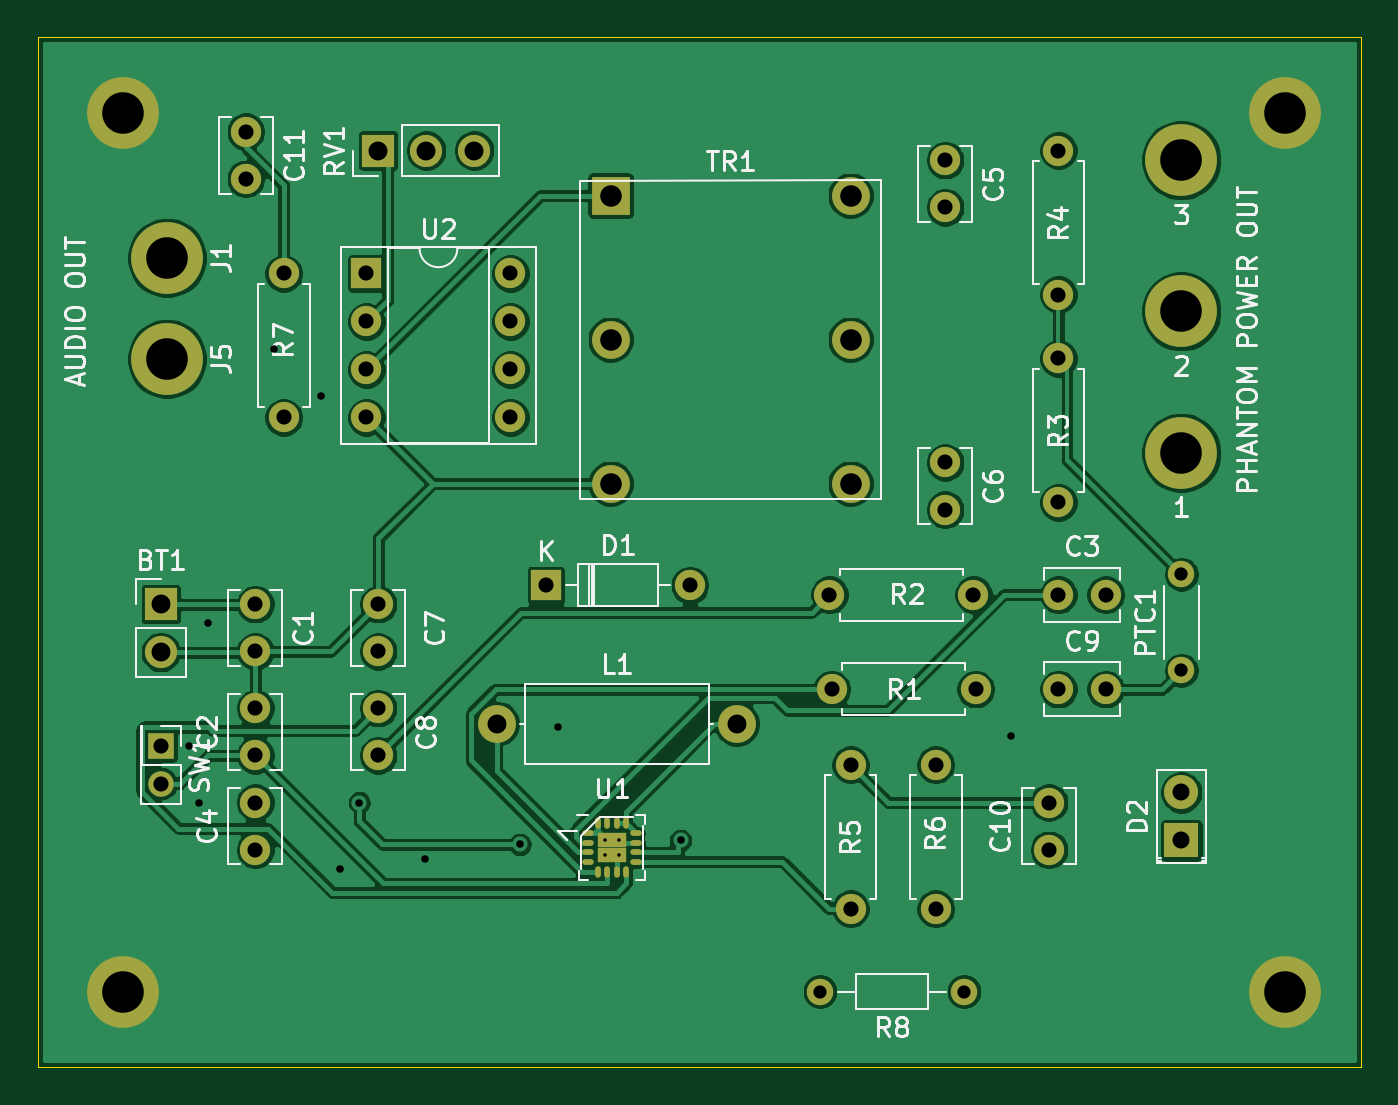
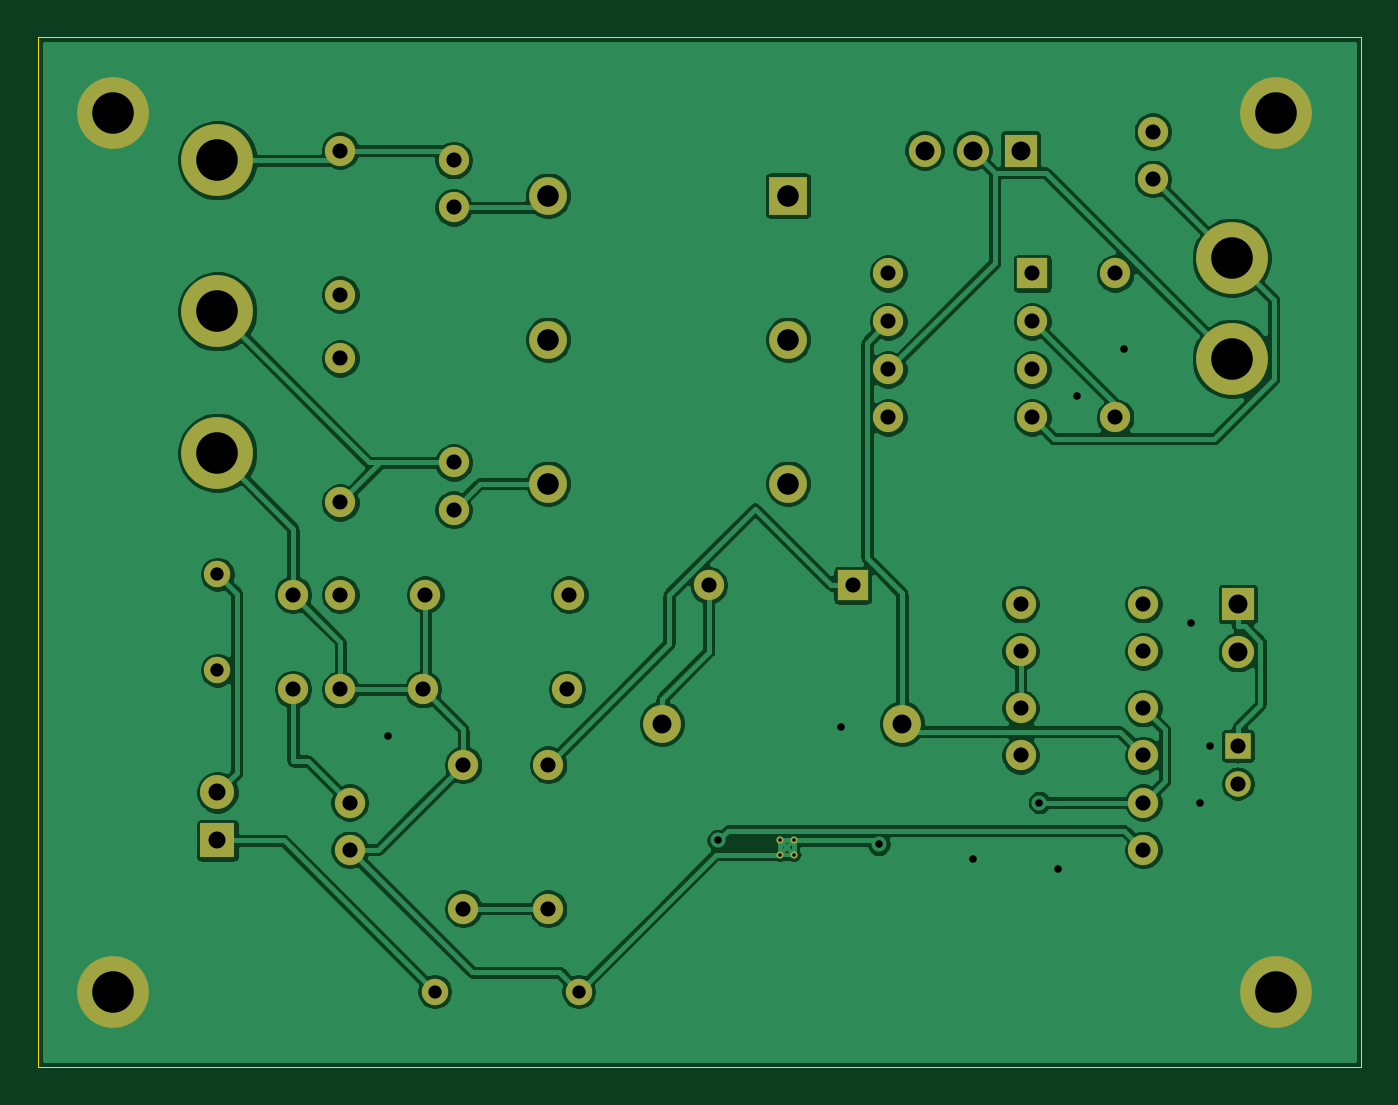
Circuit board: 11 layer files. Board 70.0 x 54.5 mm.
- bottom_copper: supply-B_Cu.gbr (141808 bytes)
- bottom_mask: supply-B_Mask.gbr (3679 bytes)
- paste: supply-B_Paste.gbr (451 bytes)
- bottom_silk: supply-B_SilkS.gbr (452 bytes)
- outline: supply-Edge_Cuts.gbr (681 bytes)
- top_copper: supply-F_Cu.gbr (145524 bytes)
- top_mask: supply-F_Mask.gbr (4288 bytes)
- paste: supply-F_Paste.gbr (944 bytes)
- top_silk: supply-F_SilkS.gbr (37664 bytes)
- drill: supply-NPTH.drl (270 bytes)
- drill: supply-PTH.drl (1833 bytes)

=== bottom_copper: supply-B_Cu.gbr (141808 bytes, source omitted) ===
=== bottom_mask: supply-B_Mask.gbr ===
%TF.GenerationSoftware,KiCad,Pcbnew,5.1.10*%
%TF.CreationDate,2021-06-23T04:39:20+02:00*%
%TF.ProjectId,supply,73757070-6c79-42e6-9b69-6361645f7063,rev?*%
%TF.SameCoordinates,Original*%
%TF.FileFunction,Soldermask,Bot*%
%TF.FilePolarity,Negative*%
%FSLAX46Y46*%
G04 Gerber Fmt 4.6, Leading zero omitted, Abs format (unit mm)*
G04 Created by KiCad (PCBNEW 5.1.10) date 2021-06-23 04:39:20*
%MOMM*%
%LPD*%
G01*
G04 APERTURE LIST*
%ADD10C,1.400000*%
%ADD11O,1.400000X1.400000*%
%ADD12O,1.700000X1.700000*%
%ADD13R,1.700000X1.700000*%
%ADD14C,3.800000*%
%ADD15C,1.600000*%
%ADD16O,1.600000X1.600000*%
%ADD17C,2.000000*%
%ADD18R,2.000000X2.000000*%
%ADD19R,1.600000X1.600000*%
%ADD20O,2.000000X2.000000*%
%ADD21R,1.350000X1.350000*%
%ADD22O,1.350000X1.350000*%
%ADD23C,0.377500*%
%ADD24R,1.800000X1.800000*%
%ADD25C,1.800000*%
G04 APERTURE END LIST*
D10*
%TO.C,PTC1*%
X101500000Y-118500000D03*
D11*
X101500000Y-113420000D03*
%TD*%
D12*
%TO.C,BT1*%
X47500000Y-117540000D03*
D13*
X47500000Y-115000000D03*
%TD*%
D14*
%TO.C,J2*%
X101500000Y-99500000D03*
%TD*%
%TO.C,J3*%
X101500000Y-91500000D03*
%TD*%
%TO.C,J4*%
X101500000Y-107000000D03*
%TD*%
D15*
%TO.C,R3*%
X95000000Y-102000000D03*
D16*
X95000000Y-109620000D03*
%TD*%
%TO.C,R4*%
X95000000Y-98620000D03*
D15*
X95000000Y-91000000D03*
%TD*%
D17*
%TO.C,TR1*%
X84000000Y-93380000D03*
D18*
X71300000Y-93380000D03*
D17*
X84000000Y-101000000D03*
X71300000Y-101000000D03*
X84000000Y-108620000D03*
X71300000Y-108620000D03*
%TD*%
D14*
%TO.C,J6*%
X45500000Y-135500000D03*
%TD*%
%TO.C,J7*%
X107000000Y-135500000D03*
%TD*%
%TO.C,J8*%
X45500000Y-89000000D03*
%TD*%
%TO.C,J9*%
X107000000Y-89000000D03*
%TD*%
D15*
%TO.C,C1*%
X52500000Y-117500000D03*
X52500000Y-115000000D03*
%TD*%
%TO.C,C2*%
X52500000Y-120500000D03*
X52500000Y-123000000D03*
%TD*%
%TO.C,C3*%
X95000000Y-114500000D03*
X97500000Y-114500000D03*
%TD*%
%TO.C,C4*%
X52500000Y-128000000D03*
X52500000Y-125500000D03*
%TD*%
%TO.C,C5*%
X89000000Y-91500000D03*
X89000000Y-94000000D03*
%TD*%
%TO.C,C6*%
X89000000Y-110000000D03*
X89000000Y-107500000D03*
%TD*%
%TO.C,C7*%
X59000000Y-115000000D03*
X59000000Y-117500000D03*
%TD*%
%TO.C,C8*%
X59000000Y-120500000D03*
X59000000Y-123000000D03*
%TD*%
%TO.C,C9*%
X97500000Y-119500000D03*
X95000000Y-119500000D03*
%TD*%
%TO.C,C10*%
X94500000Y-128000000D03*
X94500000Y-125500000D03*
%TD*%
D19*
%TO.C,D1*%
X67880000Y-114000000D03*
D16*
X75500000Y-114000000D03*
%TD*%
D17*
%TO.C,L1*%
X65275000Y-121325000D03*
D20*
X77975000Y-121325000D03*
%TD*%
D16*
%TO.C,R1*%
X90620000Y-119500000D03*
D15*
X83000000Y-119500000D03*
%TD*%
%TO.C,R2*%
X82880000Y-114500000D03*
D16*
X90500000Y-114500000D03*
%TD*%
D15*
%TO.C,R5*%
X84000000Y-123500000D03*
D16*
X84000000Y-131120000D03*
%TD*%
%TO.C,R6*%
X88500000Y-123500000D03*
D15*
X88500000Y-131120000D03*
%TD*%
D21*
%TO.C,SW1*%
X47500000Y-122500000D03*
D22*
X47500000Y-124500000D03*
%TD*%
D23*
%TO.C,U1*%
X71000000Y-127500500D03*
X71000000Y-128255500D03*
X71755000Y-127500500D03*
X71755000Y-128255500D03*
%TD*%
D14*
%TO.C,J1*%
X47825000Y-96675000D03*
%TD*%
%TO.C,J5*%
X47825000Y-102025000D03*
%TD*%
D15*
%TO.C,C11*%
X52000000Y-90000000D03*
X52000000Y-92500000D03*
%TD*%
%TO.C,R7*%
X54000000Y-105120000D03*
D16*
X54000000Y-97500000D03*
%TD*%
D13*
%TO.C,RV1*%
X59000000Y-91000000D03*
D12*
X61540000Y-91000000D03*
X64080000Y-91000000D03*
%TD*%
D19*
%TO.C,U2*%
X58380000Y-97500000D03*
D16*
X66000000Y-105120000D03*
X58380000Y-100040000D03*
X66000000Y-102580000D03*
X58380000Y-102580000D03*
X66000000Y-100040000D03*
X58380000Y-105120000D03*
X66000000Y-97500000D03*
%TD*%
D24*
%TO.C,D2*%
X101500000Y-127500000D03*
D25*
X101500000Y-124960000D03*
%TD*%
D10*
%TO.C,R8*%
X90000000Y-135500000D03*
D11*
X82380000Y-135500000D03*
%TD*%
M02*

=== paste: supply-B_Paste.gbr ===
%TF.GenerationSoftware,KiCad,Pcbnew,5.1.10*%
%TF.CreationDate,2021-06-23T04:39:20+02:00*%
%TF.ProjectId,supply,73757070-6c79-42e6-9b69-6361645f7063,rev?*%
%TF.SameCoordinates,Original*%
%TF.FileFunction,Paste,Bot*%
%TF.FilePolarity,Positive*%
%FSLAX46Y46*%
G04 Gerber Fmt 4.6, Leading zero omitted, Abs format (unit mm)*
G04 Created by KiCad (PCBNEW 5.1.10) date 2021-06-23 04:39:20*
%MOMM*%
%LPD*%
G01*
G04 APERTURE LIST*
G04 APERTURE END LIST*
M02*

=== bottom_silk: supply-B_SilkS.gbr ===
%TF.GenerationSoftware,KiCad,Pcbnew,5.1.10*%
%TF.CreationDate,2021-06-23T04:39:20+02:00*%
%TF.ProjectId,supply,73757070-6c79-42e6-9b69-6361645f7063,rev?*%
%TF.SameCoordinates,Original*%
%TF.FileFunction,Legend,Bot*%
%TF.FilePolarity,Positive*%
%FSLAX46Y46*%
G04 Gerber Fmt 4.6, Leading zero omitted, Abs format (unit mm)*
G04 Created by KiCad (PCBNEW 5.1.10) date 2021-06-23 04:39:20*
%MOMM*%
%LPD*%
G01*
G04 APERTURE LIST*
G04 APERTURE END LIST*
M02*

=== outline: supply-Edge_Cuts.gbr ===
%TF.GenerationSoftware,KiCad,Pcbnew,5.1.10*%
%TF.CreationDate,2021-06-23T04:39:20+02:00*%
%TF.ProjectId,supply,73757070-6c79-42e6-9b69-6361645f7063,rev?*%
%TF.SameCoordinates,Original*%
%TF.FileFunction,Profile,NP*%
%FSLAX46Y46*%
G04 Gerber Fmt 4.6, Leading zero omitted, Abs format (unit mm)*
G04 Created by KiCad (PCBNEW 5.1.10) date 2021-06-23 04:39:20*
%MOMM*%
%LPD*%
G01*
G04 APERTURE LIST*
%TA.AperFunction,Profile*%
%ADD10C,0.050000*%
%TD*%
G04 APERTURE END LIST*
D10*
X41000000Y-85000000D02*
X111000000Y-85000000D01*
X41000000Y-139500000D02*
X41000000Y-85000000D01*
X111000000Y-139500000D02*
X41000000Y-139500000D01*
X111000000Y-85000000D02*
X111000000Y-139500000D01*
M02*

=== top_copper: supply-F_Cu.gbr (145524 bytes, source omitted) ===
=== top_mask: supply-F_Mask.gbr ===
%TF.GenerationSoftware,KiCad,Pcbnew,5.1.10*%
%TF.CreationDate,2021-06-23T04:39:20+02:00*%
%TF.ProjectId,supply,73757070-6c79-42e6-9b69-6361645f7063,rev?*%
%TF.SameCoordinates,Original*%
%TF.FileFunction,Soldermask,Top*%
%TF.FilePolarity,Negative*%
%FSLAX46Y46*%
G04 Gerber Fmt 4.6, Leading zero omitted, Abs format (unit mm)*
G04 Created by KiCad (PCBNEW 5.1.10) date 2021-06-23 04:39:20*
%MOMM*%
%LPD*%
G01*
G04 APERTURE LIST*
%ADD10C,1.400000*%
%ADD11O,1.400000X1.400000*%
%ADD12O,1.700000X1.700000*%
%ADD13R,1.700000X1.700000*%
%ADD14C,3.800000*%
%ADD15C,1.600000*%
%ADD16O,1.600000X1.600000*%
%ADD17C,2.000000*%
%ADD18R,2.000000X2.000000*%
%ADD19R,1.600000X1.600000*%
%ADD20O,2.000000X2.000000*%
%ADD21R,1.350000X1.350000*%
%ADD22O,1.350000X1.350000*%
%ADD23O,0.600000X0.300000*%
%ADD24O,0.300000X0.600000*%
%ADD25R,0.755000X0.755000*%
%ADD26C,0.377500*%
%ADD27R,1.800000X1.800000*%
%ADD28C,1.800000*%
G04 APERTURE END LIST*
D10*
%TO.C,PTC1*%
X101500000Y-118500000D03*
D11*
X101500000Y-113420000D03*
%TD*%
D12*
%TO.C,BT1*%
X47500000Y-117540000D03*
D13*
X47500000Y-115000000D03*
%TD*%
D14*
%TO.C,J2*%
X101500000Y-99500000D03*
%TD*%
%TO.C,J3*%
X101500000Y-91500000D03*
%TD*%
%TO.C,J4*%
X101500000Y-107000000D03*
%TD*%
D15*
%TO.C,R3*%
X95000000Y-102000000D03*
D16*
X95000000Y-109620000D03*
%TD*%
%TO.C,R4*%
X95000000Y-98620000D03*
D15*
X95000000Y-91000000D03*
%TD*%
D17*
%TO.C,TR1*%
X84000000Y-93380000D03*
D18*
X71300000Y-93380000D03*
D17*
X84000000Y-101000000D03*
X71300000Y-101000000D03*
X84000000Y-108620000D03*
X71300000Y-108620000D03*
%TD*%
D14*
%TO.C,J6*%
X45500000Y-135500000D03*
%TD*%
%TO.C,J7*%
X107000000Y-135500000D03*
%TD*%
%TO.C,J8*%
X45500000Y-89000000D03*
%TD*%
%TO.C,J9*%
X107000000Y-89000000D03*
%TD*%
D15*
%TO.C,C1*%
X52500000Y-117500000D03*
X52500000Y-115000000D03*
%TD*%
%TO.C,C2*%
X52500000Y-120500000D03*
X52500000Y-123000000D03*
%TD*%
%TO.C,C3*%
X95000000Y-114500000D03*
X97500000Y-114500000D03*
%TD*%
%TO.C,C4*%
X52500000Y-128000000D03*
X52500000Y-125500000D03*
%TD*%
%TO.C,C5*%
X89000000Y-91500000D03*
X89000000Y-94000000D03*
%TD*%
%TO.C,C6*%
X89000000Y-110000000D03*
X89000000Y-107500000D03*
%TD*%
%TO.C,C7*%
X59000000Y-115000000D03*
X59000000Y-117500000D03*
%TD*%
%TO.C,C8*%
X59000000Y-120500000D03*
X59000000Y-123000000D03*
%TD*%
%TO.C,C9*%
X97500000Y-119500000D03*
X95000000Y-119500000D03*
%TD*%
%TO.C,C10*%
X94500000Y-128000000D03*
X94500000Y-125500000D03*
%TD*%
D19*
%TO.C,D1*%
X67880000Y-114000000D03*
D16*
X75500000Y-114000000D03*
%TD*%
D17*
%TO.C,L1*%
X65275000Y-121325000D03*
D20*
X77975000Y-121325000D03*
%TD*%
D16*
%TO.C,R1*%
X90620000Y-119500000D03*
D15*
X83000000Y-119500000D03*
%TD*%
%TO.C,R2*%
X82880000Y-114500000D03*
D16*
X90500000Y-114500000D03*
%TD*%
D15*
%TO.C,R5*%
X84000000Y-123500000D03*
D16*
X84000000Y-131120000D03*
%TD*%
%TO.C,R6*%
X88500000Y-123500000D03*
D15*
X88500000Y-131120000D03*
%TD*%
D21*
%TO.C,SW1*%
X47500000Y-122500000D03*
D22*
X47500000Y-124500000D03*
%TD*%
D23*
%TO.C,U1*%
X70102500Y-127128000D03*
X70102500Y-127628000D03*
X70102500Y-128128000D03*
X70102500Y-128628000D03*
D24*
X70627500Y-129153000D03*
X71127500Y-129153000D03*
X71627500Y-129153000D03*
X72127500Y-129153000D03*
D23*
X72652500Y-128628000D03*
X72652500Y-128128000D03*
X72652500Y-127628000D03*
X72652500Y-127128000D03*
D24*
X72127500Y-126603000D03*
X71627500Y-126603000D03*
X71127500Y-126603000D03*
X70627500Y-126603000D03*
D25*
X71000000Y-127500500D03*
X71000000Y-128255500D03*
X71755000Y-127500500D03*
X71755000Y-128255500D03*
D26*
X71000000Y-127500500D03*
X71000000Y-128255500D03*
X71755000Y-127500500D03*
X71755000Y-128255500D03*
%TD*%
D14*
%TO.C,J1*%
X47825000Y-96675000D03*
%TD*%
%TO.C,J5*%
X47825000Y-102025000D03*
%TD*%
D15*
%TO.C,C11*%
X52000000Y-90000000D03*
X52000000Y-92500000D03*
%TD*%
%TO.C,R7*%
X54000000Y-105120000D03*
D16*
X54000000Y-97500000D03*
%TD*%
D13*
%TO.C,RV1*%
X59000000Y-91000000D03*
D12*
X61540000Y-91000000D03*
X64080000Y-91000000D03*
%TD*%
D19*
%TO.C,U2*%
X58380000Y-97500000D03*
D16*
X66000000Y-105120000D03*
X58380000Y-100040000D03*
X66000000Y-102580000D03*
X58380000Y-102580000D03*
X66000000Y-100040000D03*
X58380000Y-105120000D03*
X66000000Y-97500000D03*
%TD*%
D27*
%TO.C,D2*%
X101500000Y-127500000D03*
D28*
X101500000Y-124960000D03*
%TD*%
D10*
%TO.C,R8*%
X90000000Y-135500000D03*
D11*
X82380000Y-135500000D03*
%TD*%
M02*

=== paste: supply-F_Paste.gbr ===
%TF.GenerationSoftware,KiCad,Pcbnew,5.1.10*%
%TF.CreationDate,2021-06-23T04:39:20+02:00*%
%TF.ProjectId,supply,73757070-6c79-42e6-9b69-6361645f7063,rev?*%
%TF.SameCoordinates,Original*%
%TF.FileFunction,Paste,Top*%
%TF.FilePolarity,Positive*%
%FSLAX46Y46*%
G04 Gerber Fmt 4.6, Leading zero omitted, Abs format (unit mm)*
G04 Created by KiCad (PCBNEW 5.1.10) date 2021-06-23 04:39:20*
%MOMM*%
%LPD*%
G01*
G04 APERTURE LIST*
%ADD10O,0.600000X0.300000*%
%ADD11O,0.300000X0.600000*%
G04 APERTURE END LIST*
D10*
%TO.C,U1*%
X70102500Y-127128000D03*
X70102500Y-127628000D03*
X70102500Y-128128000D03*
X70102500Y-128628000D03*
D11*
X70627500Y-129153000D03*
X71127500Y-129153000D03*
X71627500Y-129153000D03*
X72127500Y-129153000D03*
D10*
X72652500Y-128628000D03*
X72652500Y-128128000D03*
X72652500Y-127628000D03*
X72652500Y-127128000D03*
D11*
X72127500Y-126603000D03*
X71627500Y-126603000D03*
X71127500Y-126603000D03*
X70627500Y-126603000D03*
%TD*%
M02*

=== top_silk: supply-F_SilkS.gbr (37664 bytes, source omitted) ===
=== drill: supply-NPTH.drl ===
M48
; DRILL file {KiCad 5.1.10} date Wed Jun 23 04:25:23 2021
; FORMAT={-:-/ absolute / inch / decimal}
; #@! TF.CreationDate,2021-06-23T04:25:23+02:00
; #@! TF.GenerationSoftware,Kicad,Pcbnew,5.1.10
; #@! TF.FileFunction,NonPlated,1,2,NPTH
FMAT,2
INCH
%
G90
G05
T0
M30

=== drill: supply-PTH.drl ===
M48
; DRILL file {KiCad 5.1.10} date Wed Jun 23 04:25:23 2021
; FORMAT={-:-/ absolute / inch / decimal}
; #@! TF.CreationDate,2021-06-23T04:25:23+02:00
; #@! TF.GenerationSoftware,Kicad,Pcbnew,5.1.10
; #@! TF.FileFunction,Plated,1,2,PTH
FMAT,2
INCH
T1C0.0074
T2C0.0157
T3C0.0276
T4C0.0315
T5C0.0354
T6C0.0394
T7C0.0449
T8C0.0866
%
G90
G05
T1
X2.7953Y-5.0197
X2.7953Y-5.0494
X2.825Y-5.0197
X2.825Y-5.0494
T2
X1.9291Y-4.8228
X1.9488Y-4.9409
X1.9685Y-4.5669
X2.1063Y-3.9961
X2.2047Y-4.0945
X2.2441Y-5.0787
X2.2835Y-4.9409
X2.4213Y-5.0591
X2.6181Y-5.028
X2.6969Y-4.7835
X2.9528Y-5.0197
X3.6417Y-4.8031
T3
X3.2433Y-5.3346
X3.5433Y-5.3346
X3.9961Y-4.4654
X3.9961Y-4.6654
T4
X1.8701Y-4.8228
X1.8701Y-4.9016
X2.0472Y-3.5433
X2.0472Y-3.6417
X2.0669Y-4.5276
X2.0669Y-4.626
X2.0669Y-4.7441
X2.0669Y-4.8425
X2.0669Y-4.9409
X2.0669Y-5.0394
X2.126Y-3.8386
X2.126Y-4.1386
X2.2984Y-3.8386
X2.2984Y-3.9386
X2.2984Y-4.0386
X2.2984Y-4.1386
X2.3228Y-4.5276
X2.3228Y-4.626
X2.3228Y-4.7441
X2.3228Y-4.8425
X2.5984Y-3.8386
X2.5984Y-3.9386
X2.5984Y-4.0386
X2.5984Y-4.1386
X2.6724Y-4.4882
X2.9724Y-4.4882
X3.263Y-4.5079
X3.2677Y-4.7047
X3.3071Y-4.8622
X3.3071Y-5.1622
X3.4843Y-4.8622
X3.4843Y-5.1622
X3.5039Y-3.6024
X3.5039Y-3.7008
X3.5039Y-4.2323
X3.5039Y-4.3307
X3.563Y-4.5079
X3.5677Y-4.7047
X3.7205Y-4.9409
X3.7205Y-5.0394
X3.7402Y-3.5827
X3.7402Y-3.8827
X3.7402Y-4.0157
X3.7402Y-4.3157
X3.7402Y-4.5079
X3.7402Y-4.7047
X3.8386Y-4.5079
X3.8386Y-4.7047
T5
X3.9961Y-4.9197
X3.9961Y-5.0197
T6
X1.8701Y-4.5276
X1.8701Y-4.6276
X2.3228Y-3.5827
X2.4228Y-3.5827
X2.5228Y-3.5827
X2.5699Y-4.7766
X3.0699Y-4.7766
T7
X2.8071Y-3.6764
X2.8071Y-3.9764
X2.8071Y-4.2764
X3.3071Y-3.6764
X3.3071Y-3.9764
X3.3071Y-4.2764
T8
X1.7913Y-3.5039
X1.7913Y-5.3346
X1.8829Y-3.8061
X1.8829Y-4.0167
X3.9961Y-3.6024
X3.9961Y-3.9173
X3.9961Y-4.2126
X4.2126Y-3.5039
X4.2126Y-5.3346
T0
M30
